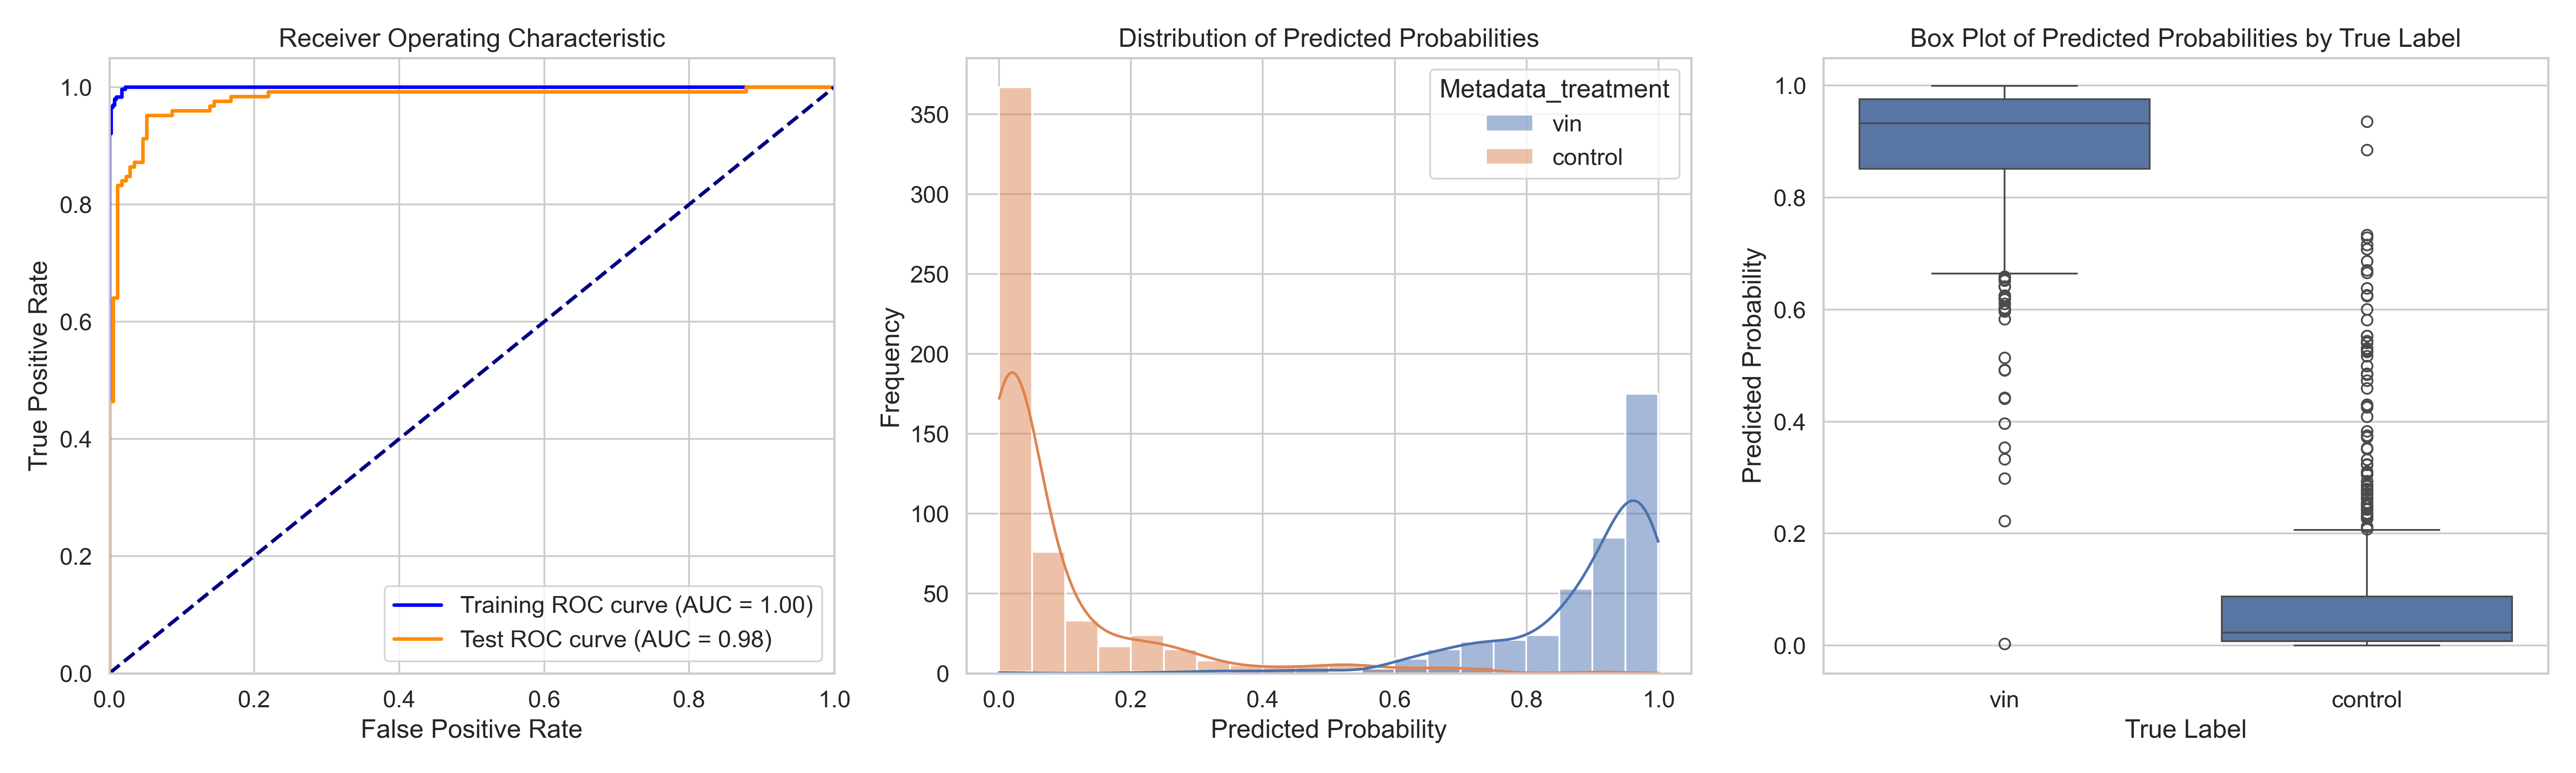

The data file committed next to this chart (first rows):
ObjectNumber, Metadata_site, Metadata_concentration, Metadata_hour, Metadata_treatment, Predicted_Probability, Is_Test, S
1, 0, 39.29, 8, vin, 0.9747, True, 0.8884
2, 0, 39.29, 8, vin, 0.9849, False, 0.8986
3, 0, 39.29, 8, vin, 0.8541, False, 0.7678
4, 0, 39.29, 8, vin, 0.9849, False, 0.8986
5, 0, 39.29, 8, vin, 0.9439, True, 0.8576
6, 0, 39.29, 8, vin, 0.996, False, 0.9097
7, 0, 39.29, 8, vin, 0.9873, True, 0.901
8, 0, 39.29, 8, vin, 0.7604, True, 0.6741
9, 0, 39.29, 8, vin, 0.968, True, 0.8817
10, 0, 39.29, 8, vin, 0.9759, False, 0.8896
11, 0, 39.29, 8, vin, 0.9806, False, 0.8943
12, 0, 39.29, 8, vin, 0.9951, True, 0.9088
13, 0, 39.29, 8, vin, 0.9929, False, 0.9067
14, 0, 39.29, 8, vin, 0.98, True, 0.8937
15, 0, 39.29, 8, vin, 0.9899, False, 0.9036
16, 0, 39.29, 8, vin, 0.9362, False, 0.85
17, 0, 39.29, 8, vin, 0.9828, False, 0.8965
18, 0, 39.29, 8, vin, 0.9743, False, 0.888
19, 0, 39.29, 8, vin, 0.9316, True, 0.8453
20, 0, 39.29, 8, vin, 0.8947, True, 0.8084
21, 0, 39.29, 8, vin, 0.9387, False, 0.8524
22, 0, 39.29, 8, vin, 0.9949, False, 0.9086
23, 0, 39.29, 8, vin, 0.9802, False, 0.8939
24, 0, 39.29, 8, vin, 0.9687, False, 0.8824
25, 0, 39.29, 8, vin, 0.999, True, 0.9128
26, 0, 39.29, 8, vin, 0.7016, False, 0.6153
27, 0, 39.29, 8, vin, 0.9229, False, 0.8366
28, 0, 39.29, 8, vin, 0.9644, True, 0.8781
29, 0, 39.29, 8, vin, 0.7548, True, 0.6685
30, 0, 39.29, 8, vin, 0.8082, False, 0.7219
31, 0, 39.29, 8, vin, 0.9842, False, 0.8979
32, 0, 39.29, 8, vin, 0.9823, False, 0.896
33, 0, 39.29, 8, vin, 0.9326, False, 0.8463
34, 0, 39.29, 8, vin, 0.998, False, 0.9117
1, 1, 39.29, 8, vin, 0.9123, False, 0.826
2, 1, 39.29, 8, vin, 0.9044, False, 0.8181
3, 1, 39.29, 8, vin, 0.9901, False, 0.9038
4, 1, 39.29, 8, vin, 0.9011, False, 0.8148
5, 1, 39.29, 8, vin, 0.9014, True, 0.8151
6, 1, 39.29, 8, vin, 0.9646, False, 0.8784
7, 1, 39.29, 8, vin, 0.9668, True, 0.8805
8, 1, 39.29, 8, vin, 0.7923, True, 0.706
9, 1, 39.29, 8, vin, 0.9697, False, 0.8834
10, 1, 39.29, 8, vin, 0.9801, True, 0.8938
11, 1, 39.29, 8, vin, 0.865, False, 0.7788
12, 1, 39.29, 8, vin, 0.9137, False, 0.8274
13, 1, 39.29, 8, vin, 0.7523, True, 0.666
14, 1, 39.29, 8, vin, 0.8722, False, 0.7859
15, 1, 39.29, 8, vin, 0.9615, False, 0.8753
16, 1, 39.29, 8, vin, 0.9393, False, 0.853
17, 1, 39.29, 8, vin, 0.9155, False, 0.8292
18, 1, 39.29, 8, vin, 0.8836, True, 0.7973
19, 1, 39.29, 8, vin, 0.9635, True, 0.8773
20, 1, 39.29, 8, vin, 0.2228, True, 0.1365
21, 1, 39.29, 8, vin, 0.989, False, 0.9028
22, 1, 39.29, 8, vin, 0.9387, False, 0.8524
23, 1, 39.29, 8, vin, 0.8584, True, 0.7721
24, 1, 39.29, 8, vin, 0.6643, True, 0.578
25, 1, 39.29, 8, vin, 0.9678, False, 0.8815
26, 1, 39.29, 8, vin, 0.944, False, 0.8577
... 932 more rows
